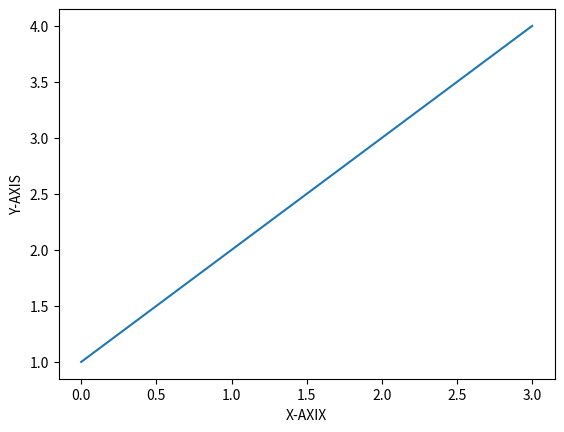

Write the Python code that produced this figure.
#plot a simple graph consisting x & y label.

import matplotlib.pyplot as plt  #import matplotlib.pyplot
plt.plot([1,2,3,4])
plt.ylabel('Y-AXIS')
plt.xlabel('X-AXIX')
plt.show()